Run: headless pygame with SDL's dummy video driver; simulated clock (each Clock.tick advances the game by its frame time, no real sleeping); random seed 0; keys injected as events and as key.get_pressed() state; no mouse input.
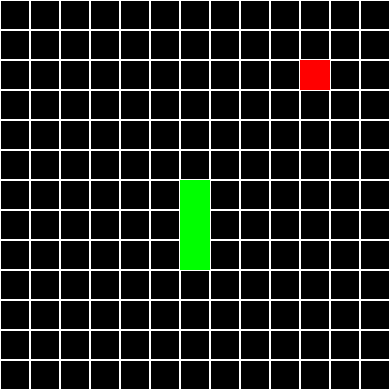
Frame 1 of 4 · flips 1–60 · no input
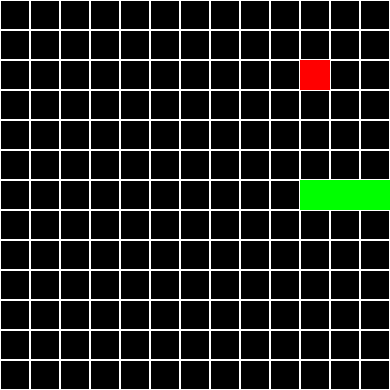
Frame 2 of 4 · flips 61–180 · tapped SPACE, RETURN · held RIGHT (→), D
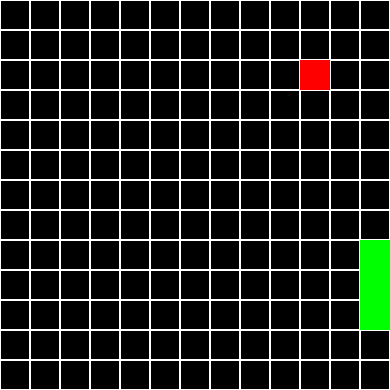
Frame 3 of 4 · flips 181–300 · held DOWN (↓), S
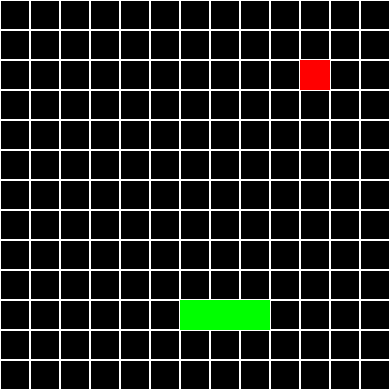
Frame 4 of 4 · flips 301–420 · held LEFT (←), A, UP (↑), W

The pygame program that drew these frames:

import pygame
import random

# Inicialización de pygame
pygame.init()

# Dimensiones del tablero
ancho_tablero = 13
alto_tablero = 13

# Tamaño de cada celda en el tablero
tamanio_celda = 30

# Configuración de la pantalla
ancho = ancho_tablero * tamanio_celda
alto = alto_tablero * tamanio_celda
ventana = pygame.display.set_mode((ancho, alto))
pygame.display.set_caption("Snake Game")

# Colores
blanco = (255, 255, 255)
negro = (0, 0, 0)
verde = (0, 255, 0)
rojo = (255, 0, 0)



def serpiente_pantalla(serpiente):
    """Representa la serpiente en la pantalla"""
    for segmento in serpiente:
        pygame.draw.rect(ventana, verde,
                         (segmento[0] * tamanio_celda, segmento[1] * tamanio_celda, tamanio_celda, tamanio_celda))
def manzana_pantalla(manzana):
    """Representa la manzana en la pantalla"""
    pygame.draw.rect(ventana,rojo,
                     (manzana[0][0] * tamanio_celda, manzana[0][1] * tamanio_celda, tamanio_celda, tamanio_celda))
def moverse(direccion, serpiente, manzana, controlador):
    """Determina el proximo movimiento y si es valido"""
    cabeza = list(serpiente[0])

    #Determina las coordenadas
    if direccion == "izquierda":
        cabeza[0] -= 1
    elif direccion == "derecha":
        cabeza[0] += 1
    elif direccion == "arriba":
        cabeza[1] -= 1
    elif direccion == "abajo":
        cabeza[1] += 1

    #Termina el juego si toca una pared
    if 13 in cabeza or -1 in cabeza:
        controlador[2]=False
    #Termina el juego si se toca asi misma
    elif cabeza in serpiente:
        mostrar_mensaje_perdida()
        controlador[2]=False
    #Crece si se come la comida
    elif cabeza==list(manzana[0]):
        manzana.pop()
        serpiente.insert(0, cabeza)
        manzana.append((14,14))
        controlador[0]=True
    #Simplemente se mueve
    else:
        serpiente.insert(0, cabeza)
        serpiente.pop()

def manzana_nueva(serpiente,manzana):
    """Crea una nueva manzana en pantalla"""

    serpiente = [tuple(sublista) for sublista in serpiente]
    # todas las coordenadas posibles en el tablero
    todas_coordenadas = [(x, y) for x in range(13) for y in range(13)]
    # Filtrar las coordenadas para eliminar las que están ocupadas por la serpiente
    coordenadas_disponibles = [coord for coord in todas_coordenadas if coord not in serpiente and coord != manzana[0]]
    # Verificar si hay coordenadas disponibles
    if coordenadas_disponibles:
        # Elegir dos coordenadas aleatorias de las disponibles
        posicion = random.choice(coordenadas_disponibles)
        manzana[0] = posicion

    else:
        # No hay coordenadas disponibles, el juego está lleno
        return None

def mostrar_mensaje_perdida():
        """Termina el juego mostrando el mensaje cuando se pierde"""
        fuente = pygame.font.Font(None, 36)  # Fuente y tamaño
        mensaje = fuente.render("¡Perdiste el juego!", True, (255, 0, 0))  # Texto y color
        ventana.blit(mensaje, (ancho // 2 - mensaje.get_width() // 2, alto // 2 - mensaje.get_height() // 2))

#Estados iniciales
jugando = True
direccion=""
#La serpiente es una lista de coordenadas
serpiente=[(6,6),(6,7),(6,8)]
#La manzana se representa mediante la segunda tupla
manzana=[(10,2)]
#El controlador tiene el booleano de si se comio la manzana, un numero aleatorio para aparecerla y un booleano para determinar que se pierda o se siga el juego
controlador=[False, random.randint(1, 10), True]
jugadas=0
# Bucle principal del juego
while jugando:

    for evento in pygame.event.get():
        if evento.type == pygame.QUIT:
            jugando = False

        # Control de la dirección de la serpiente
        if pygame.key.get_pressed()[pygame.K_LEFT]:
            if direccion!="derecha":
                direccion = "izquierda"
                moverse(direccion, serpiente, manzana, controlador)

        elif pygame.key.get_pressed()[pygame.K_RIGHT]:
            if direccion!="izquierda":
                direccion = "derecha"
                moverse(direccion, serpiente, manzana, controlador)

        elif pygame.key.get_pressed()[pygame.K_UP]:
            if direccion!="abajo":
                direccion = "arriba"
                moverse(direccion, serpiente, manzana, controlador)

        elif pygame.key.get_pressed()[pygame.K_DOWN]:
            if direccion!="arriba" and direccion!="":
                direccion = "abajo"
                moverse(direccion, serpiente, manzana, controlador)

        #Si el c[0] cambia durante el movimiento a True quiere decir que se comio la manzana
        if controlador[0]:
            jugadas+=1
            #Si el numero de jugadas es igual al numero aleatorio aparece una nueva manzana
            if controlador[1]==jugadas:
                manzana_nueva(serpiente, manzana)
                controlador[0]=False
                controlador[1]=random.randint(1,10)
                jugadas=0


    # Dibujar el tablero
    ventana.fill(negro)
    for fila in range(ancho_tablero):
        for columna in range(alto_tablero):
            pygame.draw.rect(ventana, blanco, (columna * tamanio_celda, fila * tamanio_celda, tamanio_celda, tamanio_celda), 1)
    #Si c[2] es True significa que no ha perdido
    if controlador[2]:
        serpiente_pantalla(serpiente)
        manzana_pantalla(manzana)
    else:
        mostrar_mensaje_perdida()



    pygame.display.update()

pygame.quit()
